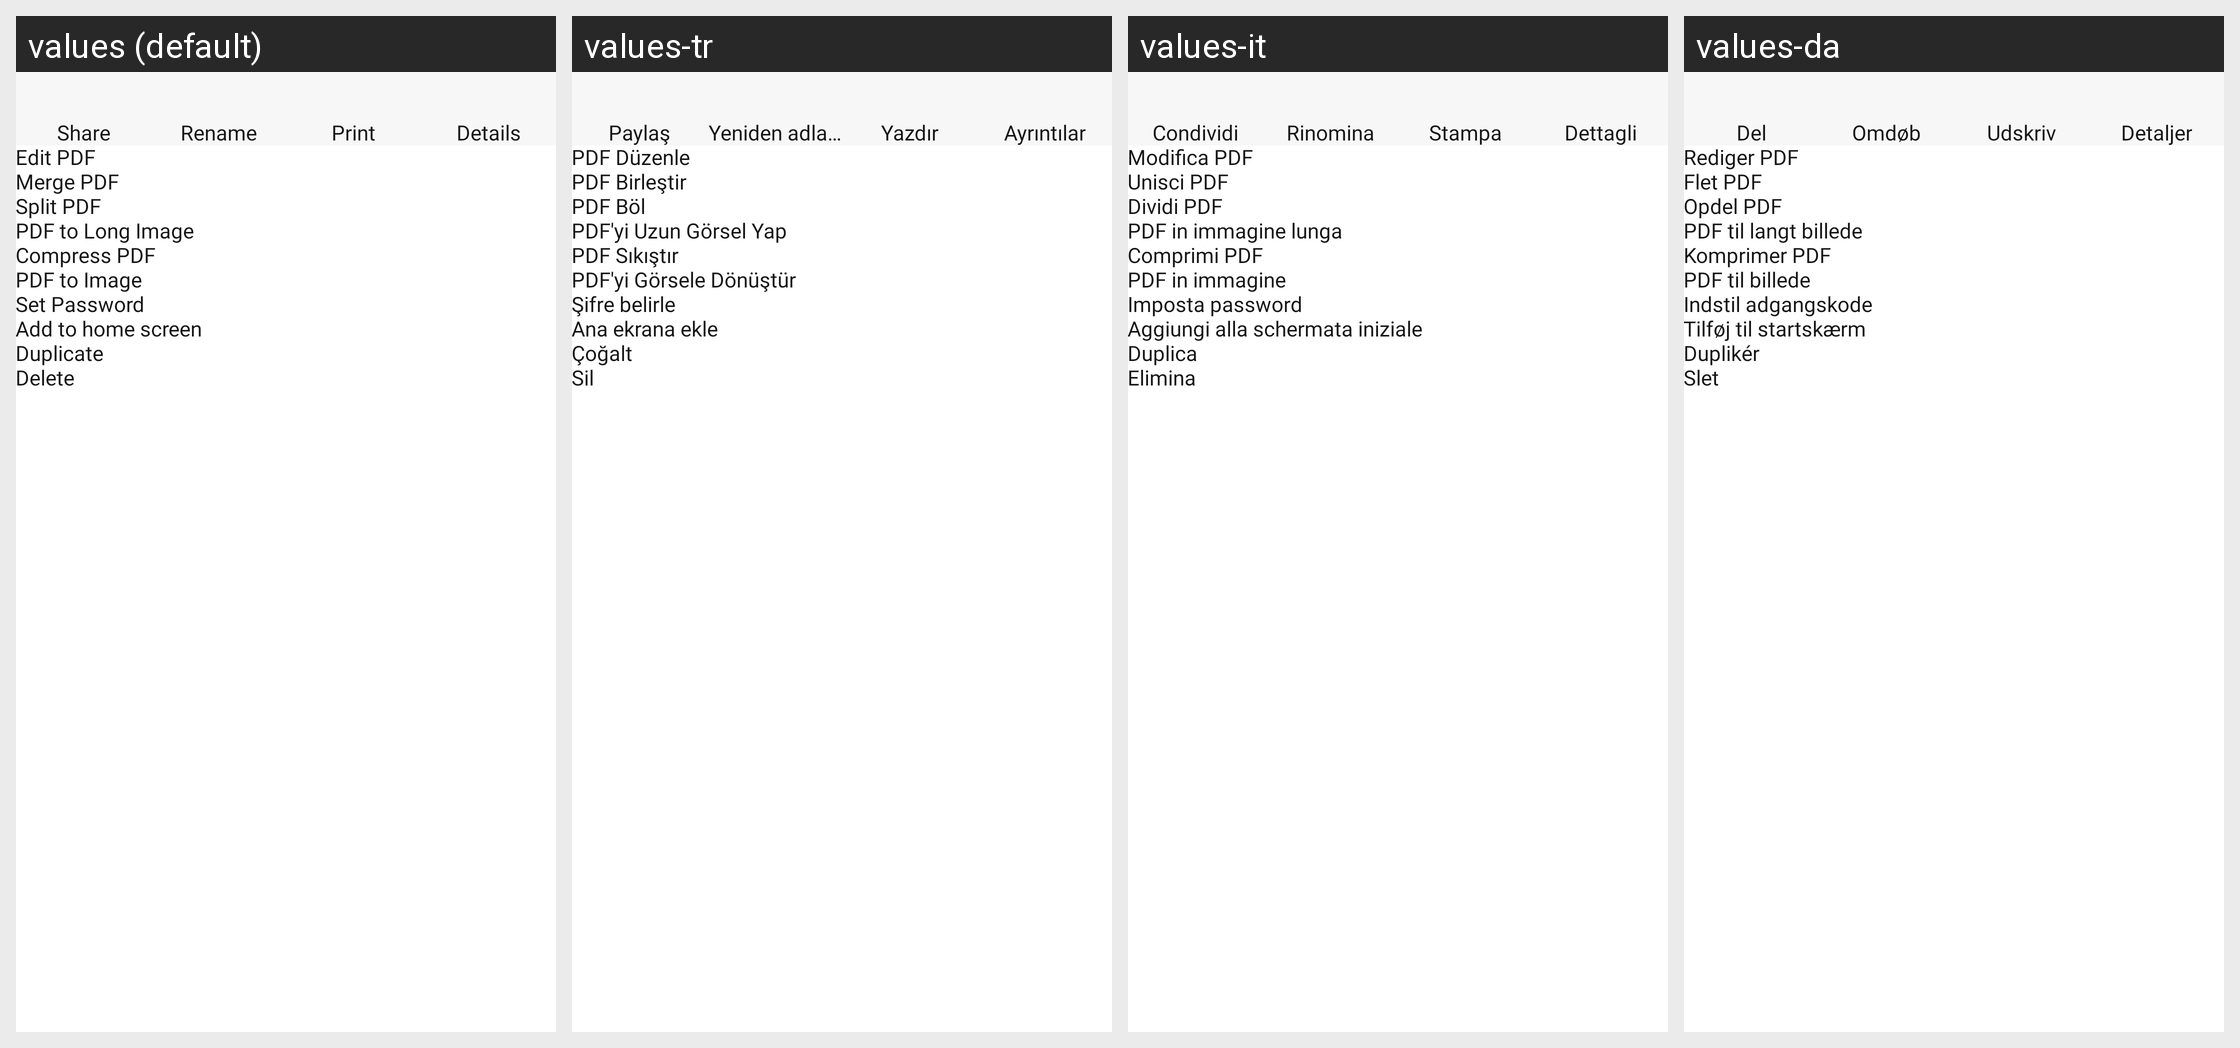

Strings drawn on this Android screen and how each of the app's shown locales translates them:
Android screen res/layout/more_options_design.xml rendered under 4 locales, left to right: values (default), values-tr, values-it, values-da. Device: Nexus 5 (rendered at 1080×1920; each locale shown at half size, 540×960, under a caption strip naming it); theme Theme.PdfReader.
Other locales in the repository, not shown: values-de, values-es, values-fil, values-fr, values-hi, values-pt, values-ru, values-th, values-zh.
Strings drawn on this screen, with the default value and each locale's value (text and hints the layout hard-codes, and strings that could not be matched under every locale, appear in the picture but are not listed):

share
  values: Share
  values-tr: Paylaş
  values-it: Condividi
  values-da: Del

rename
  values: Rename
  values-tr: Yeniden adlandır
  values-it: Rinomina
  values-da: Omdøb

print
  values: Print
  values-tr: Yazdır
  values-it: Stampa
  values-da: Udskriv

details
  values: Details
  values-tr: Ayrıntılar
  values-it: Dettagli
  values-da: Detaljer

edit_pdf
  values: Edit PDF
  values-tr: PDF Düzenle
  values-it: Modifica PDF
  values-da: Rediger PDF

merge_pdf
  values: Merge PDF
  values-tr: PDF Birleştir
  values-it: Unisci PDF
  values-da: Flet PDF

split_pdf
  values: Split PDF
  values-tr: PDF Böl
  values-it: Dividi PDF
  values-da: Opdel PDF

pdf_to_long_image
  values: PDF to Long Image
  values-tr: PDF'yi Uzun Görsel Yap
  values-it: PDF in immagine lunga
  values-da: PDF til langt billede

compress_pdf
  values: Compress PDF
  values-tr: PDF Sıkıştır
  values-it: Comprimi PDF
  values-da: Komprimer PDF

pdf_to_image
  values: PDF to Image
  values-tr: PDF'yi Görsele Dönüştür
  values-it: PDF in immagine
  values-da: PDF til billede

set_password
  values: Set Password
  values-tr: Şifre belirle
  values-it: Imposta password
  values-da: Indstil adgangskode

add_to_home_screen
  values: Add to home screen
  values-tr: Ana ekrana ekle
  values-it: Aggiungi alla schermata iniziale
  values-da: Tilføj til startskærm

duplicate
  values: Duplicate
  values-tr: Çoğalt
  values-it: Duplica
  values-da: Duplikér

delete
  values: Delete
  values-tr: Sil
  values-it: Elimina
  values-da: Slet
